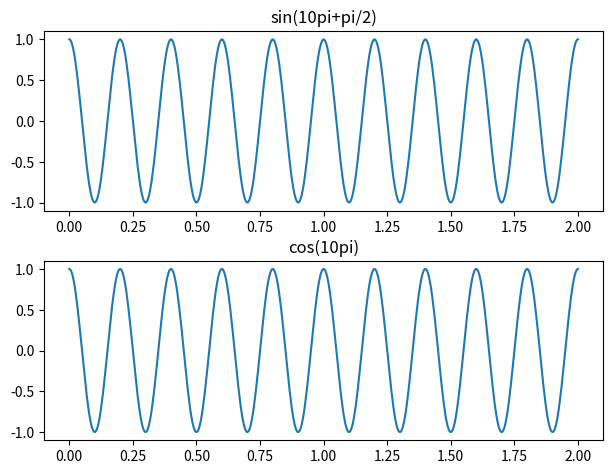

This figure's Python source: (Note: this script raises an exception after producing the figure.)
import numpy as np
import matplotlib.pyplot as plt
OUT = 'graphs'


def generate_sin(amplitude, frequency, phase):
    def sin(t):
        return amplitude * np.sin(2 * np.pi * frequency * t + phase)
    return sin


def generate_cos(amplitude, frequency, phase):
    def cos(t):
        return amplitude * np.cos(2 * np.pi * frequency * t + phase)
    return cos


sin = generate_sin(amplitude=1, frequency=5, phase=np.pi/2)
cos = generate_cos(amplitude=1, frequency=5, phase=0)

t = np.linspace(0, 2, 500)
sin_t = sin(t)
cos_t = cos(t)

fig, axs = plt.subplots(2)
fig.tight_layout(pad=1.5)

axs[0].plot(t, sin_t)
axs[0].set_title('sin(10pi+pi/2)')

axs[1].plot(t, cos_t)
axs[1].set_title('cos(10pi)')

fig.savefig(f'{OUT}/ex_1.pdf', format='pdf')
